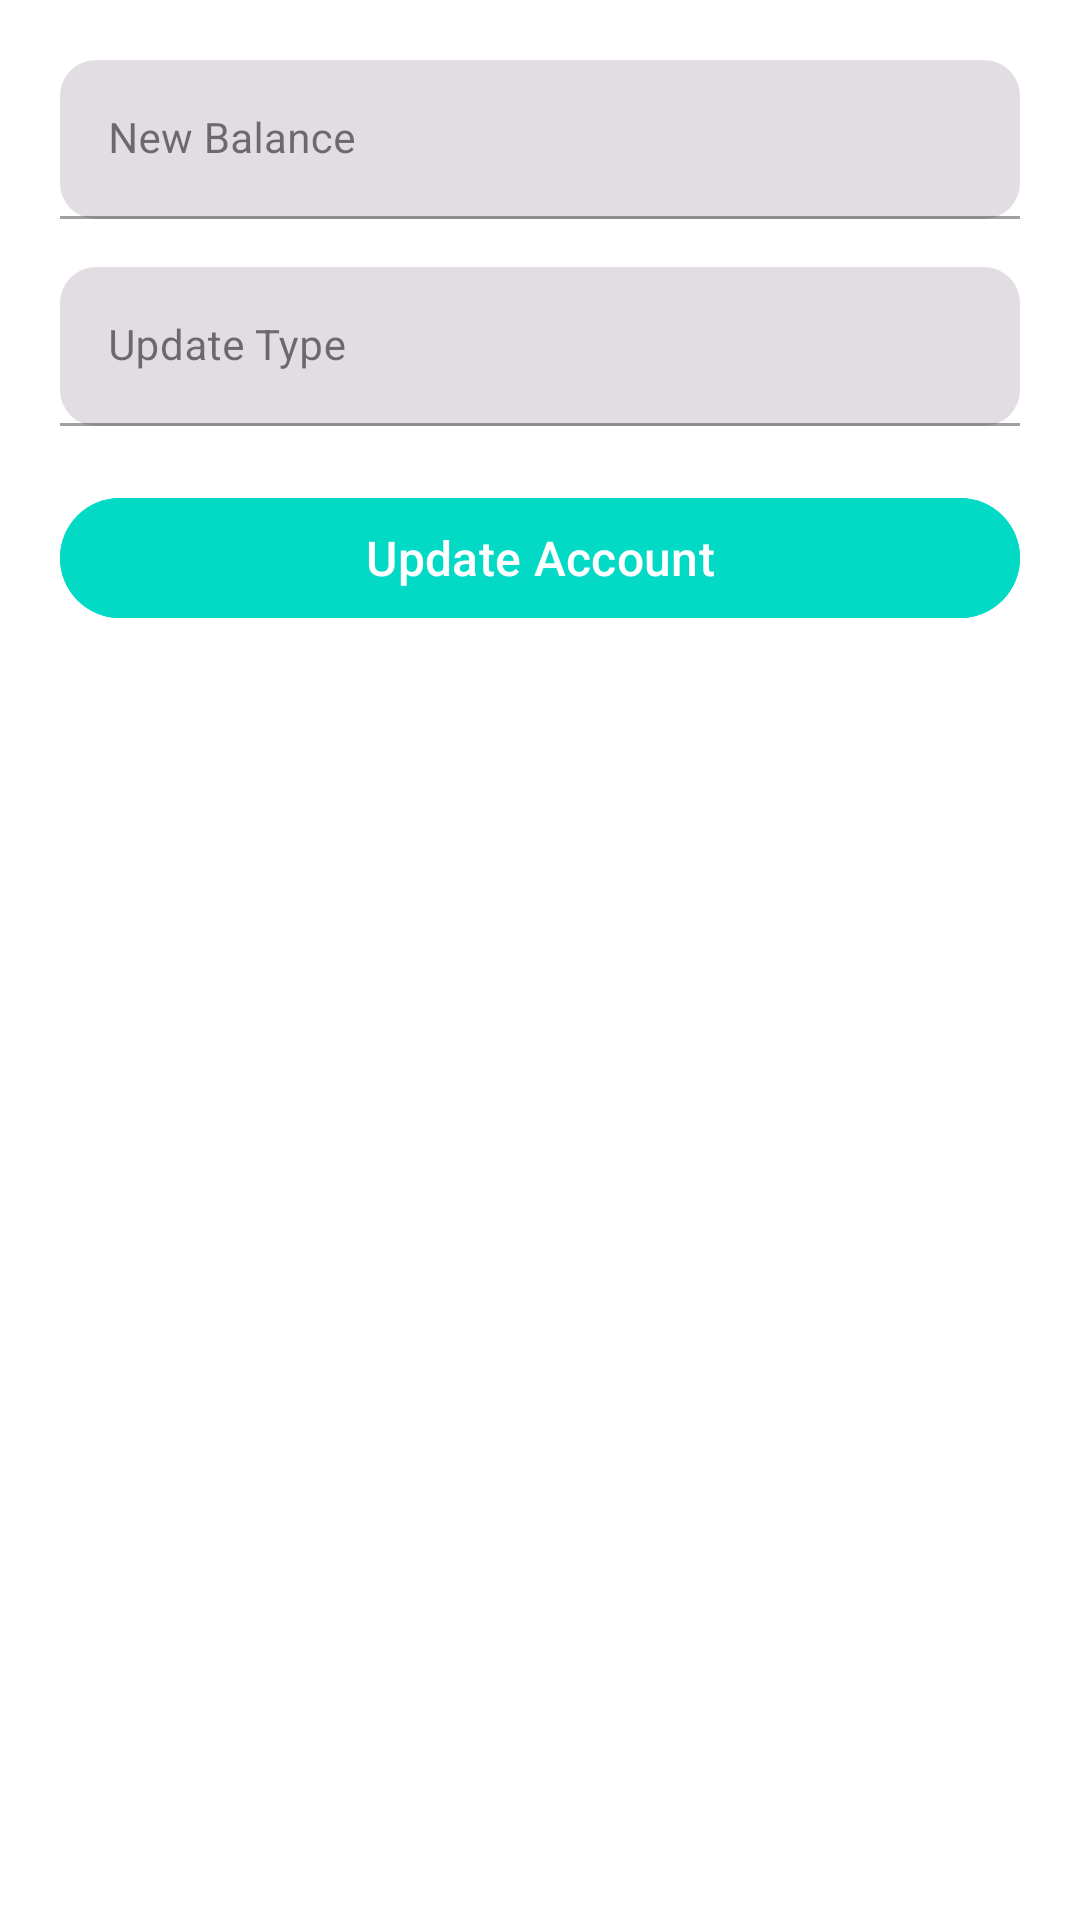

The Android layout XML behind this screen, and the referenced resources:
<!-- AndroidManifest.xml: application theme Theme.MyApplication -->
<!-- res/layout/activity_update_compte.xml -->
<?xml version="1.0" encoding="utf-8"?>
<LinearLayout
    xmlns:android="http://schemas.android.com/apk/res/android"
    xmlns:app="http://schemas.android.com/apk/res-auto"
    android:layout_width="match_parent"
    android:layout_height="match_parent"
    android:orientation="vertical"
    android:padding="20dp"
    android:background="#FFFFFF">

    <com.google.android.material.textfield.TextInputLayout
        android:id="@+id/soldeUpdateLayout"
        android:layout_width="match_parent"
        android:layout_height="wrap_content"
        android:hint="New Balance"
        style="@style/Widget.MaterialComponents.TextInputLayout.FilledBox"
        app:boxBackgroundMode="filled"
        app:boxCornerRadiusTopStart="12dp"
        app:boxCornerRadiusTopEnd="12dp"
        app:boxCornerRadiusBottomStart="12dp"
        app:boxCornerRadiusBottomEnd="12dp"
        android:layout_marginBottom="16dp">

        <com.google.android.material.textfield.TextInputEditText
            android:id="@+id/soldeUpdateInput"
            android:layout_width="match_parent"
            android:layout_height="wrap_content"
            android:inputType="numberDecimal"
            android:textColor="#333333"
            android:textSize="14sp"/>
    </com.google.android.material.textfield.TextInputLayout>

    <com.google.android.material.textfield.TextInputLayout
        android:id="@+id/typeUpdateLayout"
        android:layout_width="match_parent"
        android:layout_height="wrap_content"
        android:hint="Update Type"
        style="@style/Widget.MaterialComponents.TextInputLayout.FilledBox"
        app:boxBackgroundMode="filled"
        app:boxCornerRadiusTopStart="12dp"
        app:boxCornerRadiusTopEnd="12dp"
        app:boxCornerRadiusBottomStart="12dp"
        app:boxCornerRadiusBottomEnd="12dp"
        android:layout_marginBottom="20dp">

        <com.google.android.material.textfield.TextInputEditText
            android:id="@+id/typeUpdateInput"
            android:layout_width="match_parent"
            android:layout_height="wrap_content"
            android:inputType="text"
            android:textColor="#333333"
            android:textSize="14sp"/>
    </com.google.android.material.textfield.TextInputLayout>

    <com.google.android.material.button.MaterialButton
        android:id="@+id/updateButton"
        android:layout_width="match_parent"
        android:layout_height="wrap_content"
        android:text="Update Account"
        android:textSize="16sp"
        android:textColor="#FFFFFF"
        android:backgroundTint="#03DAC5"
        app:cornerRadius="24dp"

        app:iconGravity="textStart"/>
</LinearLayout>
<!-- resources referenced by this layout -->
<resources>
  <style name="Theme.MyApplication" parent="Base.Theme.MyApplication" />
  <style name="Base.Theme.MyApplication" parent="Theme.Material3.DayNight.NoActionBar">
          
          
      </style>
</resources>
